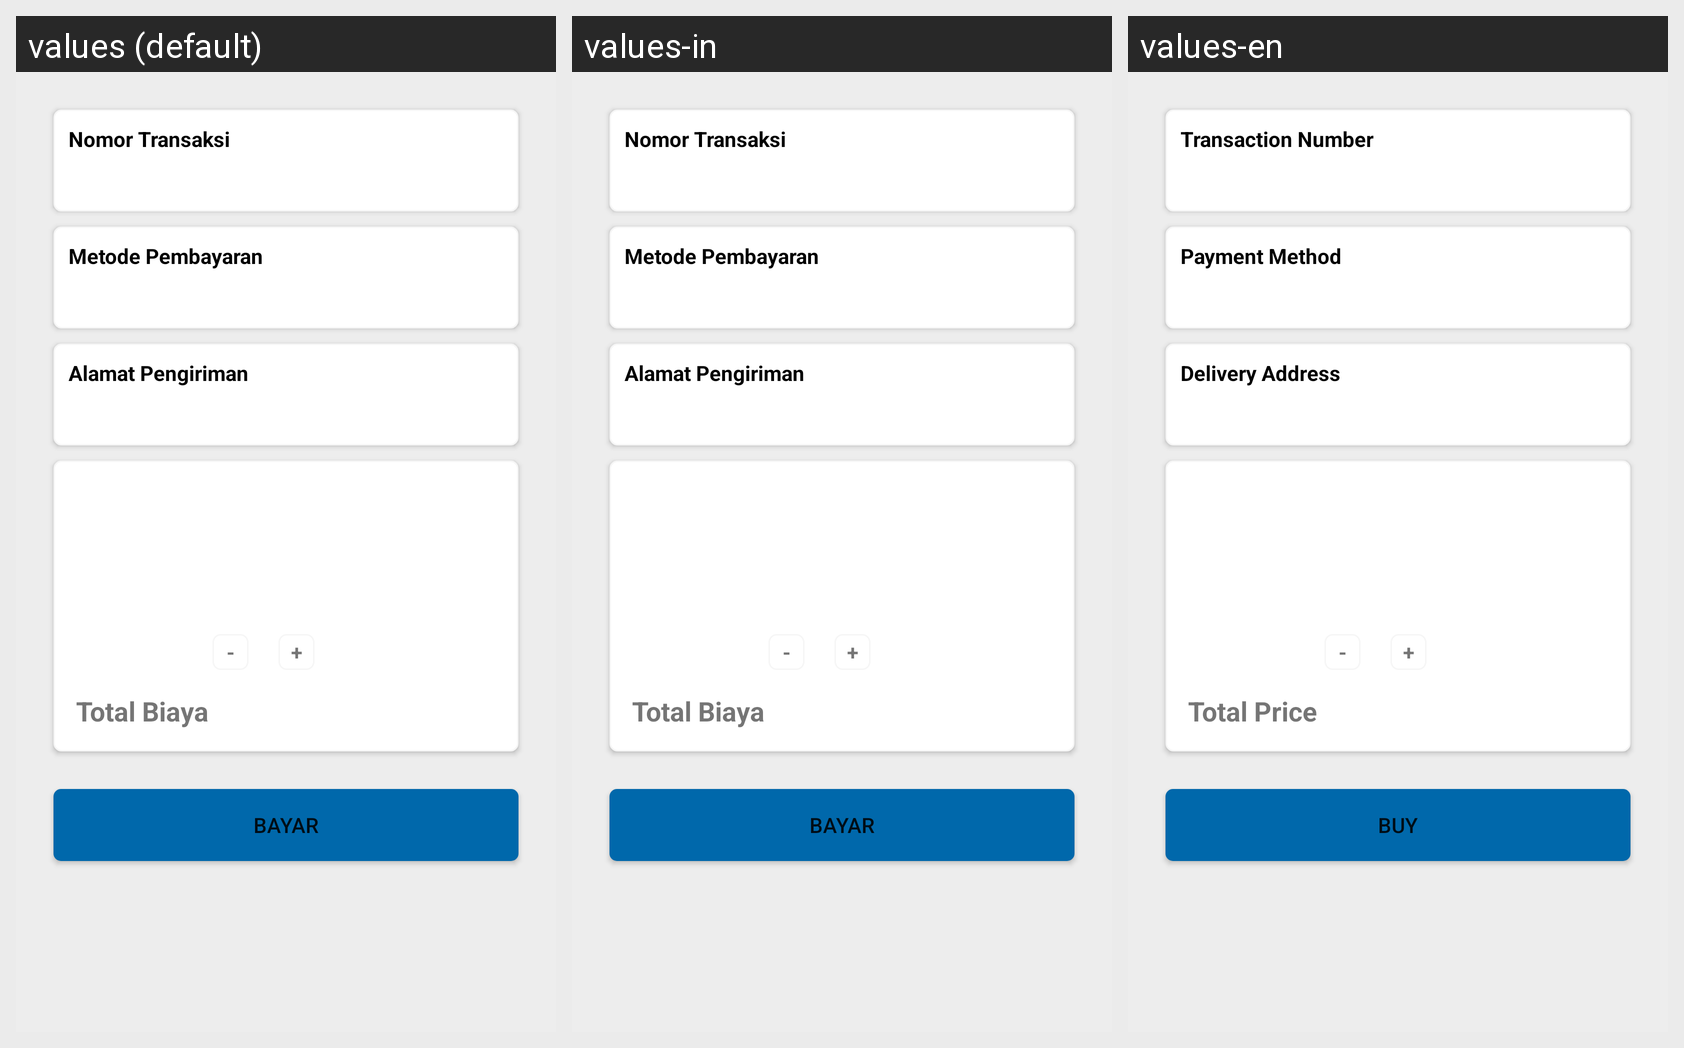

Strings drawn on this Android screen and how each of the app's shown locales translates them:
Android screen res/layout/temp_activity_transaksi_detail.xml rendered under 3 locales, left to right: values (default), values-in, values-en. Device: Nexus 5 (rendered at 1080×1920; each locale shown at half size, 540×960, under a caption strip naming it); theme AppTheme.
Strings drawn on this screen, with the default value and each locale's value (text and hints the layout hard-codes, and strings that could not be matched under every locale, appear in the picture but are not listed):

transaksi_nomor
  values: Nomor Transaksi
  values-in: Nomor Transaksi
  values-en: Transaction Number

transaksi_pembayaran
  values: Metode Pembayaran
  values-in: Metode Pembayaran
  values-en: Payment Method

transaksi_alamat
  values: Alamat Pengiriman
  values-in: Alamat Pengiriman
  values-en: Delivery Address

transaksi_total
  values: Total Biaya
  values-in: Total Biaya
  values-en: Total Price

minus
  values: -
  values-in: -
  values-en: -

plus
  values: +
  values-in: +
  values-en: +

transaksi_bayar
  values: Bayar
  values-in: Bayar
  values-en: Buy
